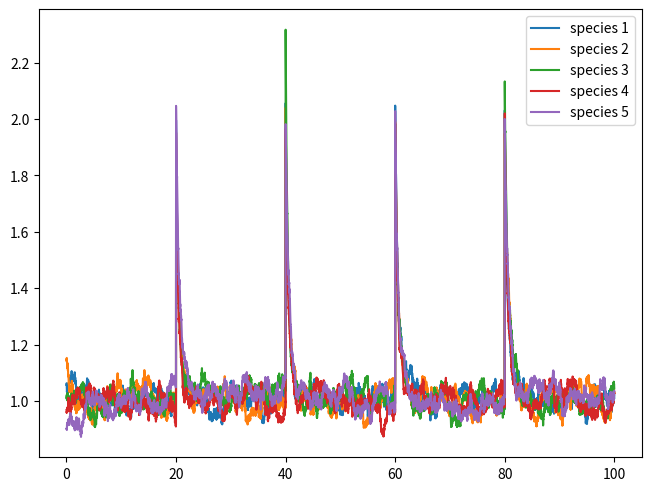

Here is the Python script that generated this plot:
import numpy as np
import time
import pandas as pd
import matplotlib.pyplot as plt


# Function that returns whether a fixed point is stable
def is_stable(interactionmatrix, SeconcOrderMatrix, steadystate):
    # compute jacobian
    Nspecies = interactionmatrix.shape[0]
    hor_steady = steadystate.reshape([1,Nspecies])
    J = hor_steady*interactionmatrix + 2*hor_steady*SeconcOrderMatrix*steadystate

    if np.any(np.real(np.linalg.eigvals(J)) > 0):
        return False
    else:
        return True

def is_stable_simple(interactionmatrix, SeconcOrderMatrix): # Steady state is all one. 
    J = interactionmatrix + 2*SeconcOrderMatrix
    if np.any(np.real(np.linalg.eigvals(J)) > 0):
        return False
    else:
        return True


def main(seed=None,noise=0.05, s1=0.05, s2=0.01, selfint=None, g_m = 1, g_s = 0.01, pertubation = 0.1, period_pertu = 20, plot=True):

    if seed == None:
        np.random.seed(int(time.time()))
    else:
        np.random.seed(seed)

    # number of species
    Nspecies = 5

    # Fix the steady state. In this way we can make sure that none of the species has a negative steady state.
    steadystate = np.ones([Nspecies, 1])
    # emmegration rate
    immigration_rate = np.repeat(0.1, Nspecies).reshape([Nspecies, 1])

    #sigma = 0.05 # strength of the interactions

    #------------------
    # Generate parameter according to the given strenght. 
    stable = False
    counter = 0
    while not stable:
        # First order matrix
        if s1 == 0:
            Interaction_Matrix = np.zeros([Nspecies, Nspecies])
        else:
            Interaction_Matrix = np.random.normal(0, s1, [Nspecies, Nspecies])

        # Self interaction
        if selfint == None:
            np.fill_diagonal(Interaction_Matrix, -1) # self-interaction is -1, this is a convention. Rethink this assumption I would denial this assumption !!!
        elif selfint == "Keystone":
            np.fill_diagonal(Interaction_Matrix, np.random.uniform(-1.9/steadystate, -0.1/steadystate, Nspecies))# Here we take the same approuch as the keystone paper. 
        elif type(selfint)==float:
            np.fill_diagonal(Interaction_Matrix, np.random.uniform(-1.9*selfint, -0.1*selfint, Nspecies))# aka we want it to be small. 

        # Second order matrix
        if s2 == 0:
            SecondOrder_matrix = np.zeros([Nspecies, Nspecies])
        else:
            SecondOrder_matrix = np.random.normal(0, s2, [Nspecies, Nspecies])
        np.fill_diagonal(SecondOrder_matrix, 0) 

        # randomly generate growth rate. 
        growthrate = np.random.normal(g_m, g_s, [Nspecies, 1])

        # Define the allee factory by the steady state
        allee_factor = immigration_rate/growthrate - Interaction_Matrix.dot(steadystate) - SecondOrder_matrix.dot(np.power(steadystate,2))

        # Check stability
        if np.all(steadystate==1):
            stable = is_stable_simple(Interaction_Matrix, SecondOrder_matrix)
        else:
            stable = is_stable(Interaction_Matrix, SecondOrder_matrix, steadystate)
        counter += 1

    #------------------

    # Initial condition is perturbed steady state. 
    initial_condition = steadystate * np.random.normal(1, pertubation, [Nspecies, 1])

    params = {}
    params['Interaction_Matrix'] = Interaction_Matrix
    params['SecondOrder_matrix'] = SecondOrder_matrix
    params['growthrate'] = growthrate
    params['allee_factor'] = allee_factor
    params['immigration_rate'] = immigration_rate
    params['initial_condition'] = initial_condition
    params['steadystate'] = steadystate
    params['Attempts'] = counter

    # Generate a timeseries
    res = run_timeseries_noise(params,noise=noise,  period_pertu= period_pertu)
    ts = res['Species_abundance']

    # Plot the timeseries
    if plot:
        # Print some extra things
        print("It took {} attempts to find a stable state".format(counter))

        fig = plt.figure(constrained_layout=True,dpi=100)
        ax = fig.add_subplot(111)

        for i in range(1, Nspecies+1):
            ax.plot(ts['time'], ts['species_%d' % i], label='species %d' % i)

        ax.legend()
        plt.show()

    params['timeseries'] = ts 
    params['model'] = res['model']
    params['noise'] = res['noise']
    return params


def run_timeseries_noise(params, noise=0.05, period_pertu= 20 ,dt=0.01, T=100, tskip = 0):
    
    # Set seed for random number generator
    r, a, B, C, d, initcond = params['growthrate'], params['allee_factor'], params['Interaction_Matrix'], params['SecondOrder_matrix'], params['immigration_rate'], params['initial_condition']
    Nspecies = len(r)
    x_ts = np.copy(initcond) # The whole timeseries
    x = np.copy(initcond) # The current state
    initial_pertu = initcond-1

    dx_ts = np.array([[],[],[],[],[]]) # create empty (5,1) that will be filled up. 
    dn_ts = np.array([[],[],[],[],[]])
    # Integrate ODEs according to model and noise
    for i in range(1, int(T / dt)):
    	# LANGEVIN_LINEAR
        dx = ( x *( r *( a + B.dot(x) + C.dot(x*x))- d) ) * dt # Euler method
        dn = noise * x * np.sqrt(dt) * np.random.normal(0, 1, x.shape) # actually the sqrt of the time results in a larger noise effect !!! per time step. then if we let it be linear.
        pertu = 0 if (i*dt)%period_pertu!=0 and i!=0 else np.random.normal(1, 0.1, [5, 1])
        x += dx + dn + pertu

        if i % (tskip + 1) == 0:
            dx_ts = np.hstack((dx_ts, dx))
            dn_ts = np.hstack((dn_ts, dn))
            x_ts = np.hstack((x_ts, x))

    
    # return timeseries if ts = True, else return only endpoint
    x_ts = np.vstack((dt * (tskip+1)*np.arange(len(x_ts[0]))[np.newaxis, :], x_ts))
    x_ts = pd.DataFrame(x_ts.T, columns=['time'] + ['species_%d' % i for i in range(1,Nspecies+1)])
    result = {} 
    result['Species_abundance'] = x_ts
    result['model'] = dx_ts
    result['noise'] = dn_ts
    return result


if __name__ == "__main__":
    main()